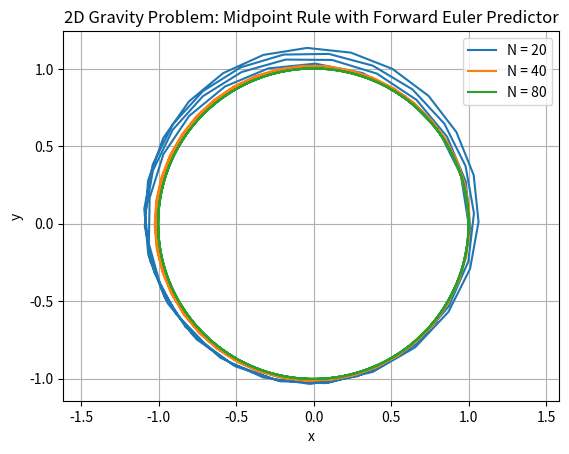

Generate this figure with matplotlib:
import numpy as np
import matplotlib.pyplot as plt

# Define the 2D gravity problem
def gravity_system(t, state):
    x, y, u, v = state
    r = np.sqrt(x**2 + y**2)
    dxdt = u
    dydt = v
    dudt = -x / r**3
    dvdt = -y / r**3
    return np.array([dxdt, dydt, dudt, dvdt])

# Midpoint rule with Forward Euler predictor
def midpoint_rule(f, t, h, state):
    # Forward Euler predictor
    state_pred = state + h * f(t, state)
    
    # Midpoint rule corrector
    state_next = state + h * f(t + h/2, (state + state_pred) / 2)
    return state_next

# Initial conditions
state0 = np.array([1.0, 0.0, 0.0, 1.0])  # [x, y, u, v]

# Time parameters
T = 8 * np.pi  # Time interval
N_values = [20, 40, 80]  # Different values of N

# Loop over N values
for N in N_values:
    h = 2 * np.pi / N  # Step size
    num_steps = int(T / h)  # Number of steps
    
    # Initialize arrays to store solutions
    t_values = np.linspace(0, T, num_steps + 1)
    state_values = np.zeros((num_steps + 1, 4))
    state_values[0] = state0
    
    # Iterate using the midpoint rule
    for i in range(num_steps):
        state_values[i + 1] = midpoint_rule(gravity_system, t_values[i], h, state_values[i])
    
    # Plot the x and y components in the xy-plane
    plt.plot(state_values[:, 0], state_values[:, 1], label=f"N = {N}")

# Plot settings
plt.xlabel("x")
plt.ylabel("y")
plt.title("2D Gravity Problem: Midpoint Rule with Forward Euler Predictor")
plt.legend()
plt.grid()
plt.axis("equal")
plt.show()